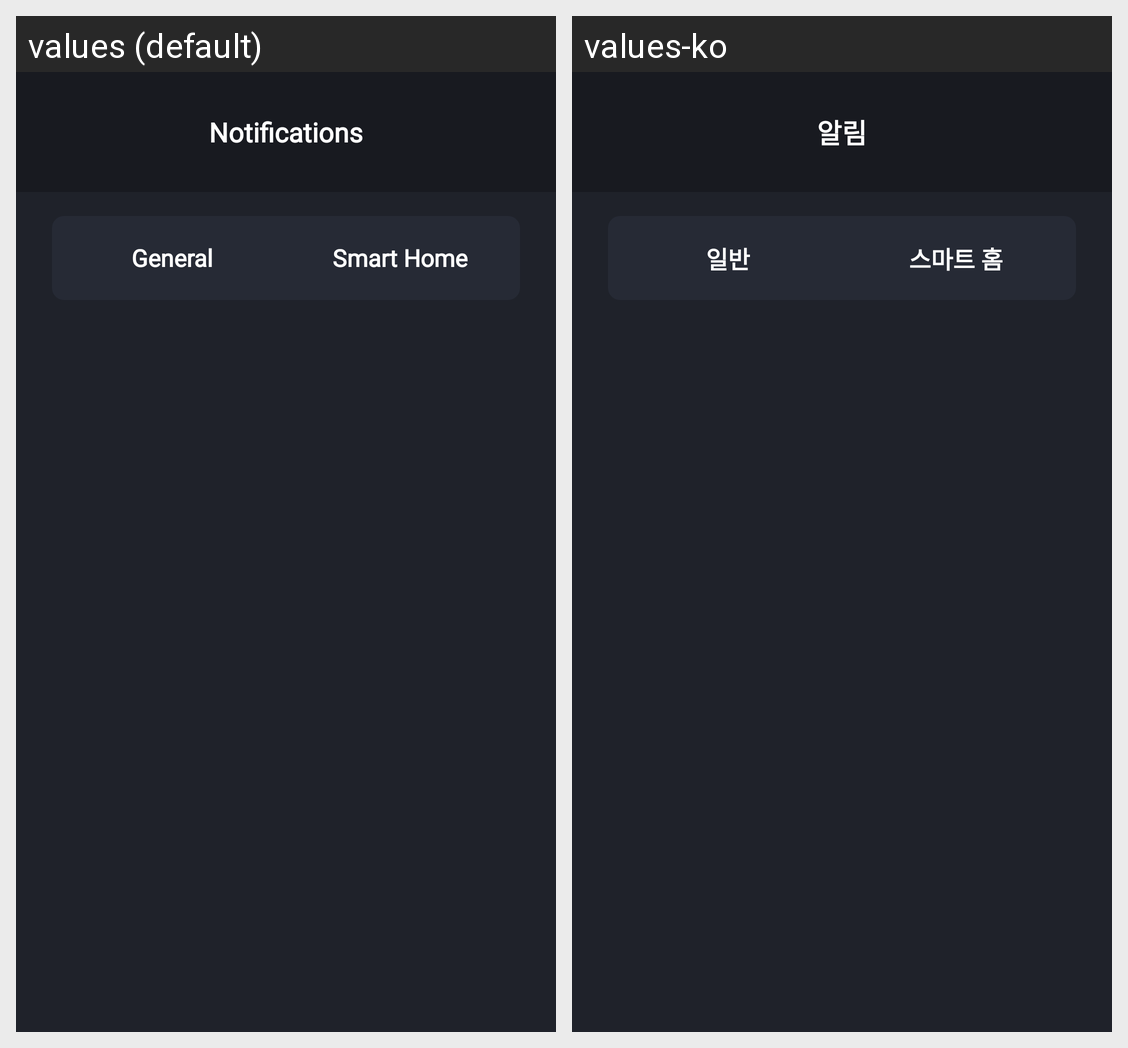

Here is an Android app screen in its default locale and in the app's own translations. Write out the translated-string differences for the strings that appear on this screen.
Android screen res/layout/activity_notifications.xml rendered under 2 locales, left to right: values (default), values-ko. Device: Nexus 5 (rendered at 1080×1920; each locale shown at half size, 540×960, under a caption strip naming it); theme Theme.SmartHome.
Strings drawn on this screen, with the default value and each locale's value (text and hints the layout hard-codes, and strings that could not be matched under every locale, appear in the picture but are not listed):

notifications
  values: Notifications
  values-ko: 알림

general
  values: General
  values-ko: 일반

smart_home
  values: Smart Home
  values-ko: 스마트 홈
